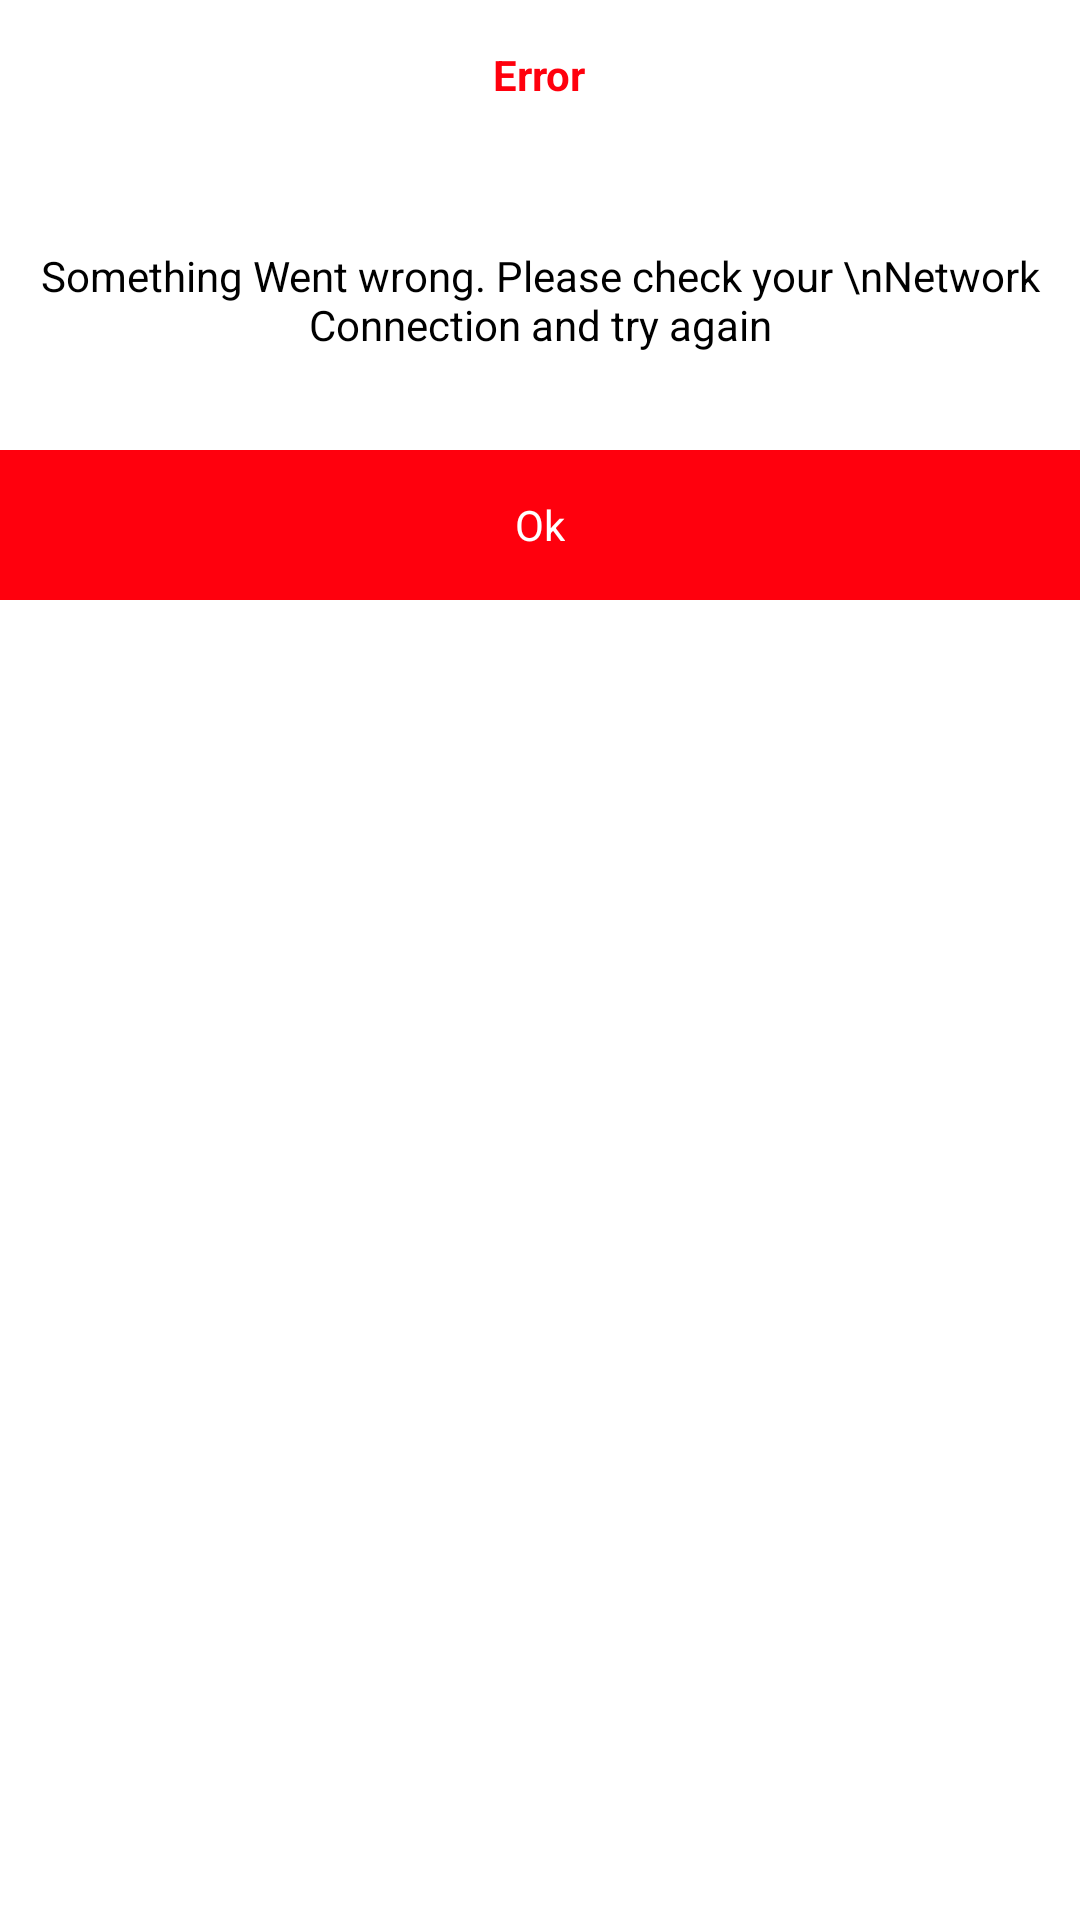

Write the Android layout XML for this screen, with the resource values it uses.
<!-- AndroidManifest.xml: application theme AppTheme -->
<!-- res/layout/dialog_connection.xml -->
<?xml version="1.0" encoding="utf-8"?>
<LinearLayout
    xmlns:android="http://schemas.android.com/apk/res/android"
    android:layout_width="match_parent"
    android:layout_height="match_parent"
    android:orientation="vertical"
    android:layout_marginRight="50dp"
    android:layout_marginLeft="50dp"
    android:weightSum="10">

    <LinearLayout
        android:layout_width="match_parent"
        android:layout_height="50dp"
        android:gravity="center">

        <TextView
            android:layout_width="wrap_content"
            android:layout_height="wrap_content"
            android:text="Error"
            android:textStyle="bold"
            android:textColor="#ff000d"
            android:textSize="14sp"
            android:gravity="center"/>
    </LinearLayout>

    <LinearLayout
        android:layout_width="match_parent"
        android:layout_height="100dp"
        android:gravity="center">

        <TextView
            android:layout_width="wrap_content"
            android:layout_height="wrap_content"
            android:textColor="@android:color/black"
            android:text="Something Went wrong. Please check your \nNetwork Connection and try again"
            android:textSize="14sp"
            android:gravity="center"/>
    </LinearLayout>

    <LinearLayout
        android:layout_width="match_parent"
        android:layout_height="50dp"
        android:id="@+id/ok"
        android:background="#ff000d"
        android:gravity="center">

        <TextView
            android:layout_width="wrap_content"
            android:layout_height="wrap_content"
            android:text="Ok"
            android:onClick="resetPassword"
            android:textColor="@android:color/white"
            android:textSize="14sp"
            android:gravity="center"/>
    </LinearLayout>

</LinearLayout>
<!-- resources referenced by this layout -->
<resources>

</resources>
